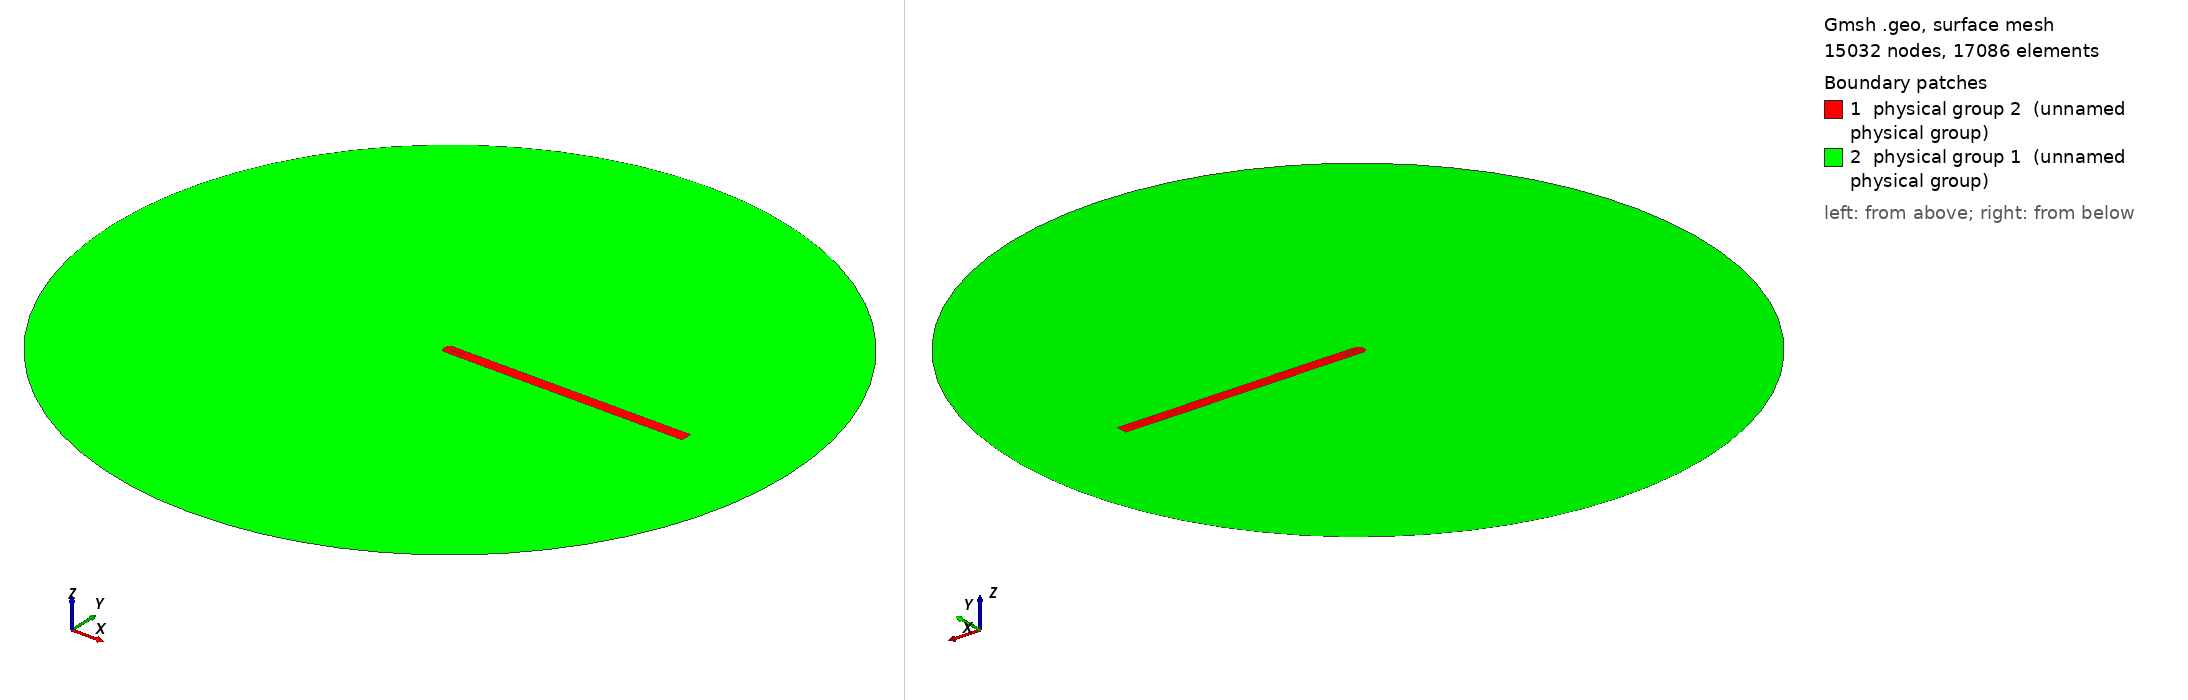

Gmsh geometry script, surface-meshed: 15032 nodes, 17086 surface elements. Boundary patches (legend numbers): 1 physical group 2 (unnamed physical group), 2 physical group 1 (unnamed physical group). Left view from above one corner, right view from below the opposite corner. Legend entries are the model's physical surfaces. The drawing asked Gmsh for element sizes between 1% and 20% of the model's largest extent; the script's own settings can give other sizes.

=== mesh_ibrida_bozza.geo (drawn) ===
//mesh per profilo isolato

h = 0.005; //dimensione caratteristica su profilo
H = 3 ; //dimensione caratteristica su farfield
R = 30;
r=0.5; //altezza mesh non triangolare
l=20;  //distanza dal bordo di uscita
pi = 3.14;
thetaLE = pi/8;
thetaTE = pi/12;
//===========================================POINTS
Point(1) = {1, -0.0002, 0.0, h};
Point(2) = {0.995, 0.0007, 0.0, h};
Point(3) = {0.985, 0.0026, 0.0, h};
Point(4) = {0.97, 0.0053, 0.0, h};
Point(5) = {0.94, 0.0102, 0.0, h};
Point(6) = {0.9, 0.0161, 0.0, h};
Point(7) = {0.85, 0.0222, 0.0, h};
Point(8) = {0.8, 0.0274, 0.0, h};
Point(9) = {0.75, 0.0317, 0.0, h};
Point(10) = {0.7, 0.0353, 0.0, h};
Point(11) = {0.65, 0.0384, 0.0, h};
Point(12) = {0.6, 0.0409, 0.0, h};
Point(13) = {0.55, 0.0429, 0.0, h};
Point(14) = {0.5, 0.044, 0.0, h};
Point(15) = {0.45, 0.0456, 0.0, h};
Point(16) = {0.4, 0.0462, 0.0, h};
Point(17) = {0.35, 0.0465, 0.0, h};
Point(18) = {0.3, 0.0463, 0.0, h};
Point(19) = {0.25, 0.0456, 0.0, h};
Point(20) = {0.2, 0.0441, 0.0, h};
Point(21) = {0.15, 0.0416, 0.0, h};
Point(22) = {0.11, 0.0386, 0.0, h};
Point(23) = {0.075, 0.0346, 0.0, h};
Point(24) = {0.05, 0.0304, 0.0, h};
Point(25) = {0.0325, 0.0263, 0.0, h};
Point(26) = {0.0125, 0.0187, 0.0, h};
Point(27) = {0.007, 0.015, 0.0, h};
Point(28) = {0.004, 0.01185, 0.0, h};
Point(29) = {0.0015, 0.0075, 0.0, h};
Point(30) = {0.00035, 0.0035, 0.0, h};
Point(31) = {0, 0, 0.0, h};
Point(32) = {0.00035, -0.0035, 0.0, h};
Point(33) = {0.0015, -0.0075, 0.0, h};
Point(34) = {0.004, -0.01185, 0.0, h};
Point(35) = {0.007, -0.015, 0.0, h};
Point(36) = {0.0125, -0.0187, 0.0, h};
Point(37) = {0.02, -0.0222, 0.0, h};
Point(38) = {0.0325, -0.0263, 0.0, h};
Point(39) = {0.05, -0.0304, 0.0, h};
Point(40) = {0.075, -0.0346, 0.0, h};
Point(41) = {0.11, -0.0386, 0.0, h};
Point(42) = {0.15, -0.0416, 0.0, h};
Point(43) = {0.2, -0.0441, 0.0, h};
Point(44) = {0.25, -0.0456, 0.0, h};
Point(45) = {0.3, -0.0463, 0.0, h};
Point(46) = {0.35, -0.0465, 0.0, h};
Point(47) = {0.4, -0.0462, 0.0, h};
Point(48) = {0.45, -0.0455, 0.0, h};
Point(49) = {0.5, -0.0443, 0.0, h};
Point(50) = {0.55, -0.0423, 0.0, h};
Point(51) = {0.6, -0.0389, 0.0, h};
Point(52) = {0.65, -0.0331, 0.0, h};
Point(53) = {0.7, -0.0243, 0.0, h};
Point(54) = {0.75, -0.0163, 0.0, h};
Point(55) = {0.8, -0.0099, 0.0, h};
Point(56) = {0.85, -0.0052, 0.0, h};
Point(57) = {0.9, -0.0028, 0.0, h};
Point(58) = {0.94, -0.0032, 0.0, h};
Point(59) = {0.97, -0.0058, 0.0, h};
Point(60) = {0.985, -0.00765, 0.0, h};
Point(61) = {0.995, -0.0091, 0.0, h};
Point(62) = {1, -0.01, 0.0, h};

//farfield

Point(70) ={0,0,0,H};
Point(71) ={R,0,0,H};
Point(72) ={0,R,0,H};
Point(73) ={-R,0,0,H};
Point(74) ={0,-R,0,H};

// linee ======================================================

Spline(1)={1:62}; //spline del profilo
Line(2)={62,1}; //b.u. non appuntito

yLE = 0.0263; //point 25
xLE = 0.0325; //point 25
DxLE = (r-yLE) * Tan(thetaLE);
yTE = -0.0002; //TE point 1
xTE = 1; //TE point 1
DxTE = (r-yTE) * Tan(thetaTE);

// strato limite
Point(200) = {0, 0, 0, H};
Point(201) = {xLE-DxLE, r, 0, H};
Point(202) = {-r, 0, 0, H};
Point(203) = {xLE-DxLE, -r, 0, H};

Point(204) = {xTE+DxTE, r, 0, H};
Point(205) = {xTE+DxTE, -r, 0, H};

Point(206) = {1+l, r, 0, H};
Point(207) = {1+l, -r, 0, H};

Point(208) = {1+l, -0.0002, 0, H};
Point(209) = {1+l, -0.01, 0, H};

// DORSO ZONA 1
//spline 1:25
Spline(10) = {1:25};
Line(11) = {25, 201};
Line(12) = {201, 204};
Line(13) = {204, 1};

// orizzontali
Transfinite Line{10} = 50;
Transfinite Line{12} = 50;

//verticali
Transfinite Line{11} = 50 Using Progression 1.1;
Transfinite Line{13} = 50 Using Progression 0.8;

Line Loop(100) = {10, 11, 12, 13};

Plane Surface(100) = {100};
Transfinite Surface{100};
Recombine Surface{100};

// ZONA 2 VENTRE
// spline 38 - 62
Spline(20) = {38:62};
Line(21) = {62, 205};
Line(22) = {205,203};
Line(23) = {203, 38};

// orizzontali
Transfinite Line{20} = 50;
Transfinite Line{22} = 50;

//verticali
Transfinite Line{21} = 50 Using Progression 1.1;
Transfinite Line{23} = 50 Using Progression 0.8;

Line Loop(200) = {20, 21, 22, 23};
Plane Surface(200) = {200};

Transfinite Surface{200};

// ZONA 3 TOP 204,206,208,1
Line(30) = {1, 204};
Line(31) = {204, 206};
Line(32) = {206, 208};
Line(33) = {208, 1};

// orizzontali
Transfinite Line{31} = 50;
Transfinite Line{33} = 50;

//verticali
Transfinite Line{30} = 50 Using Progression 1.1;
Transfinite Line{32} = 50 Using Progression 0.8;

Line Loop(300) = {30,31,32,33};
Plane Surface(300) = {300};

Transfinite Surface{300};

// ZONA 4 TE 1,62,208,209
Line(40) = {1, 62};
Line(41) = {62, 209};
Line(42) = {209, 208};
Line(43) = {208, 1};

// orizzontali
Transfinite Line{41} = 50;
Transfinite Line{43} = 50;

//verticali
Transfinite Line{40} = 10;
Transfinite Line{42} = 10;

Line Loop(400) = {-43,-42,-41,-40};
Plane Surface(400) = {400};

// ZONA 5 BOTTOM 62,209,207, 205
Line(50) = {62, 209};
Line(51) = {209, 207};
Line(52) = {207, 205};
Line(53) = {205, 62};

// orizzontali
Transfinite Line{50} = 50;
Transfinite Line{52} = 50;

//verticali
Transfinite Line{51} = 50 Using Progression 1.1;
Transfinite Line{53} = 50 Using Progression 0.8;

Line Loop(500) = {50,51,52,53};
Plane Surface(500) = {500};

Transfinite Surface{500};

// ZONA 6 FRONT 201,203,25,38
Spline(60) = {25:38};
Circle(61) = {201,200,203};
//Circle(61) = {202,200,203};
Line(62) = {203,38};
Line(63) = {25, 201};

Transfinite Line{60} = 50;
Transfinite Line{61} = 50;

Transfinite Line{62} = 50 Using Progression 0.8;
Transfinite Line{63} = 50 Using Progression 1.1;


Line Loop(600) = {60, -62, -61, -63};
Plane Surface(600) = {600};
Transfinite Surface{600};

Recombine Surface{300, 100, 600, 200, 400, 500};
Physical Surface(2) = {100, 300, 600, 200, 400, 500};

//cerhio FARFIELD

Circle(3) = {71,70,72};
Circle(4) = {72,70,73};
Circle(5) = {73,70,74};
Circle(6) = {74,70,71};

//line loops=========================================================

Line Loop(1)={1,2};
Line Loop(2) ={-6,-5,-4,-3};
Line Loop(700)={52,22,-61,12,31,32,-42,51};
//surfaces===========================================================
Plane Surface(1000)= {700,2};


Physical Surface(1)={1000};
Physical Line("FARFIELD") = {3,4,5,6};
Physical Line("AIRFOIL") = {1,2};
